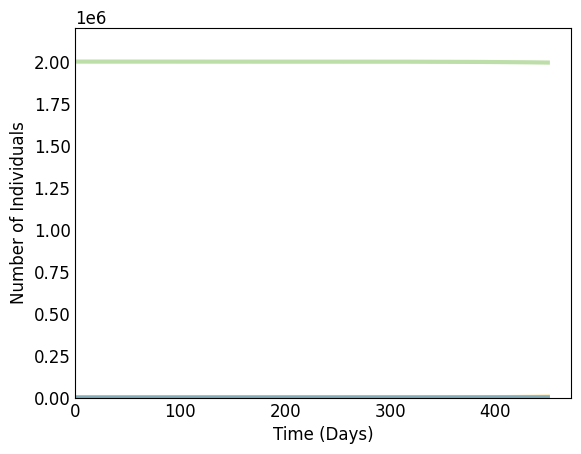

Python code for this plot: (Note: this script raises an exception after producing the figure.)
import numpy as np
from scipy.integrate import odeint
import matplotlib.pyplot as plt

# Total population, P.
P = 10 * 10**6
# Percentage of population who are open to revolting, N. (based on age, political inclination, medical history etc.)
N=P*(1/5)
# Initial number of exposed, infected and recovered individuals, E0, I0 and R0.
E0, I0, R0 = 0, 1, 0
# Everyone else, S0, is susceptible to infection initially.
S0 = N - I0 - R0 -E0
# Contact rate, beta, activation rate, gamma, and mean removal rate, alpha, (in 1/days).
alpha = 1./300
gamma = 1./5
beta = 50*alpha/N
# A grid of ticks
t_max=450
ticks_per_day=100
t = np.linspace(0, t_max, t_max*ticks_per_day)

# Define transfer rate g(x)
# k is the threshold, n is the severity of the threshold, delta is the percentage of 'zealots'
k=3/50
n=3
delta=gamma/100
def g(x):
    y = delta+ gamma * ((x) ** n) / (k ** n + (x) ** n)
    return y

# The SIR model differential equations.
def SEIR_eq(y, t, N, beta, gamma, alpha):
    S, E, I, R = y
    Sdot = -beta * S * I
    Edot = beta * S * I - E * g(I/N)
    Idot = E * g(I/N) - alpha * I
    Rdot = alpha * I
    return Sdot, Edot, Idot, Rdot

# Initial conditions vector
y0 = S0, E0, I0, R0
# Integrate the SIR equations over the time grid, t.
ret = odeint(SEIR_eq, y0, t, args=(N, beta, gamma, alpha))
S, E, I, R = ret.T

# Plot the data
s_colour='#ADD694' # Green
e_colour='#FFCD47' # Yellow
i_colour='#F2728C' # Red
r_colour='#67B8C7' # Blue

font = {'family' : 'normal',
        'size'   : 12}
plt.rc('font', **font)

fig = plt.figure(facecolor='w')
ax = fig.add_subplot(111, facecolor='w', axisbelow=True)
ax.plot(t, S, alpha=0.8, lw=3, label='Susceptible', color=s_colour)
ax.plot(t, E, alpha=0.8, lw=3, label='Exposed', color=e_colour)
ax.plot(t, I, alpha=0.8, lw=3, label='Infective', color=i_colour)
ax.plot(t, R, alpha=0.8, lw=3, label='Removed', color=r_colour)
ax.set_xlabel('Time (Days)')
ax.set_ylabel('Number of Individuals')
ax.set_xlim(0)
ax.set_ylim(0,N*1.1)
ax.yaxis.set_tick_params(length=0)
ax.xaxis.set_tick_params(length=0)
ax.grid(b=True, which='major', c='black', lw=1, ls='-')
legend = ax.legend()
legend.get_frame().set_alpha(0.9)
for spine in ('top', 'right'):
    ax.spines[spine].set_visible(False)
plt.show()